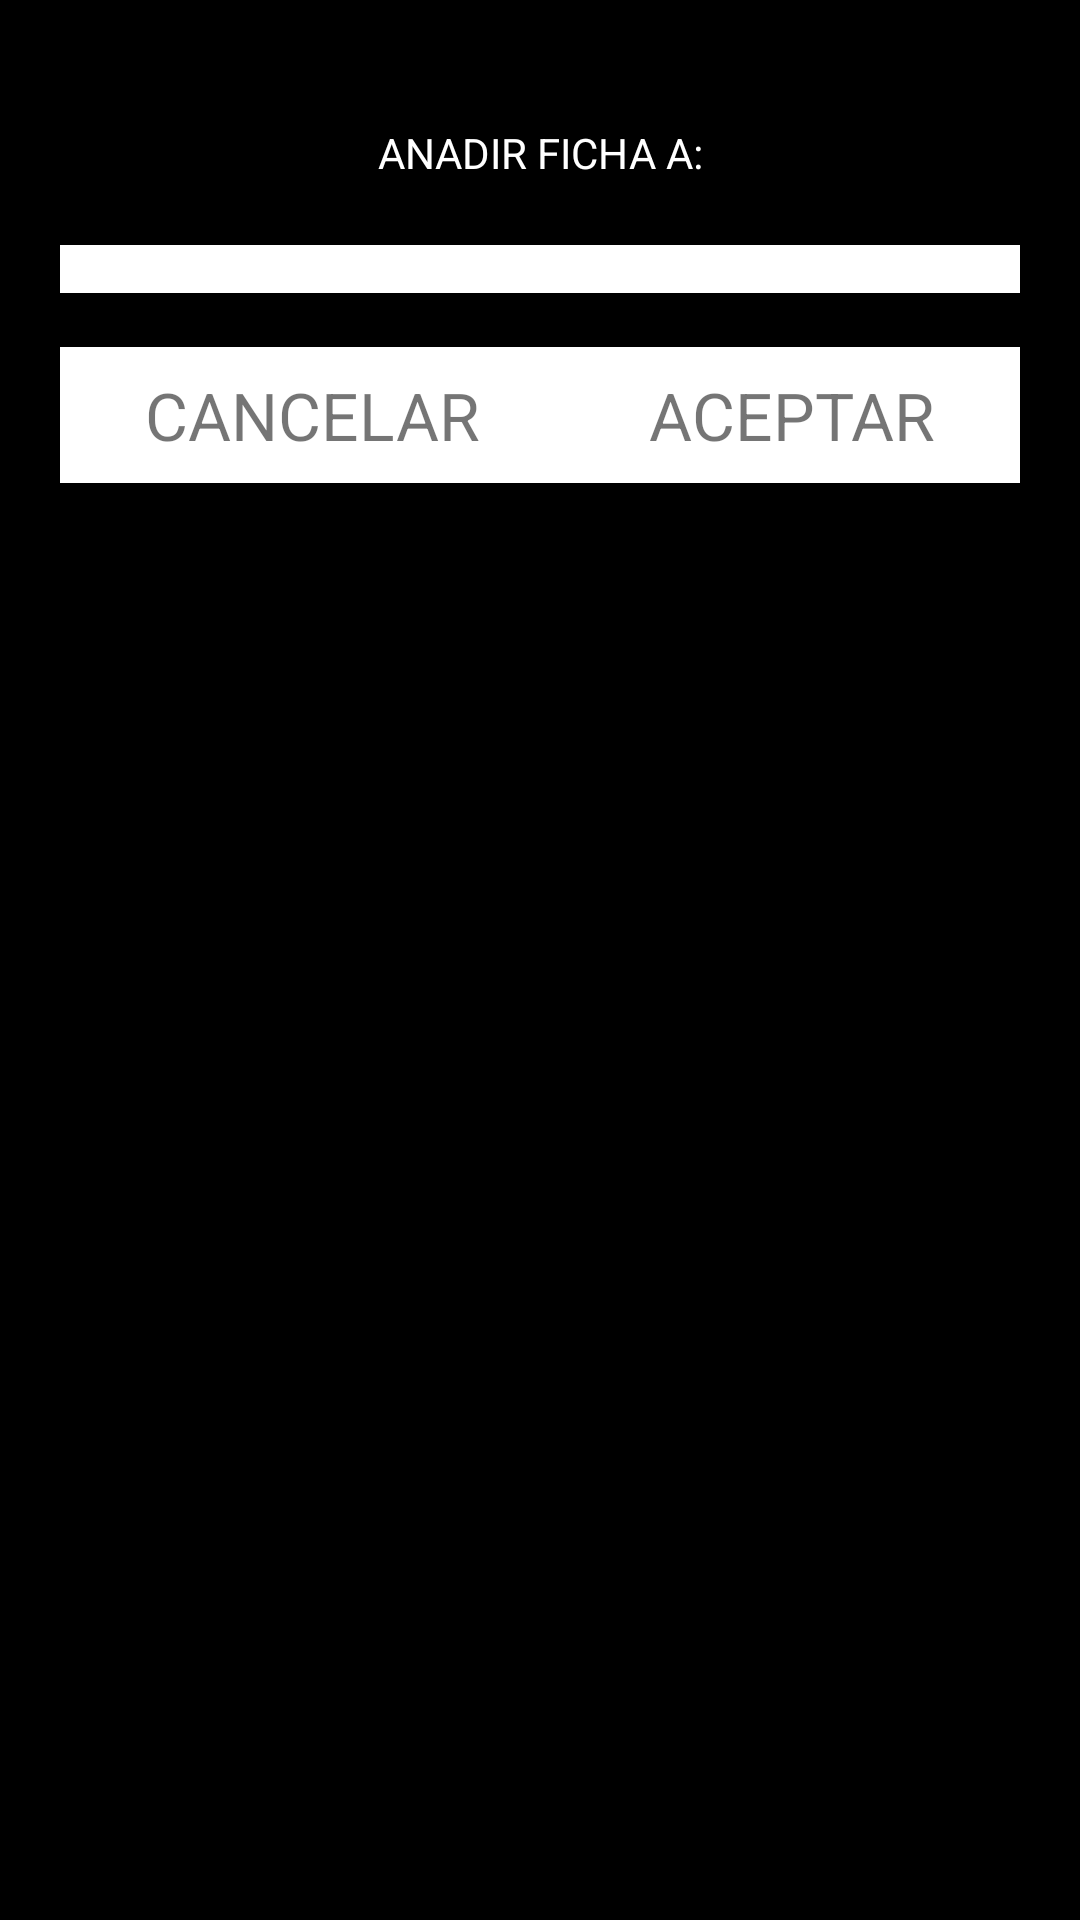

Produce the Android XML layout that renders to this screen, including the resource entries it uses.
<!-- AndroidManifest.xml: application theme AppTheme -->
<!-- res/layout/custom_dialog_spinner.xml -->
<?xml version="1.0" encoding="utf-8"?>
<RelativeLayout xmlns:android="http://schemas.android.com/apk/res/android"
    android:layout_width="match_parent"
    android:layout_height="wrap_content"
    android:background="@android:color/background_dark"
    android:gravity="center_horizontal"
    android:orientation="vertical"
    android:padding="@dimen/abc_text_size_title_material_toolbar">

    <LinearLayout
        android:id="@+id/ll_spinner"
        android:layout_width="match_parent"
        android:layout_height="wrap_content"
        android:layout_gravity="center_horizontal"
        android:layout_marginBottom="@dimen/abc_button_padding_horizontal_material"
        android:orientation="vertical">

        <TextView
            android:id="@+id/tv_dialogTitle_CD"
            android:gravity="center"
            android:layout_width="match_parent"
            android:layout_height="30pt"
            android:textColor="#FFFFFF"
            android:text="@string/dialog_lable"/>

        <Spinner
            android:id="@+id/dialogSpinner"
            android:layout_width="match_parent"
            android:layout_height="wrap_content"
            android:layout_gravity="center_horizontal"
            android:background="@android:color/white"
            android:scrollbars="vertical"
            android:gravity="center_horizontal"
            android:padding="@dimen/abc_button_padding_horizontal_material">

            </Spinner>
    </LinearLayout>

    <LinearLayout
        android:id="@+id/ll_buttons"
        android:layout_width="match_parent"
        android:layout_height="wrap_content"
        android:layout_below="@id/ll_spinner"
        android:layout_marginTop="10dp">

        <TextView
            android:id="@+id/tv_cancel_action_CD"
            android:layout_width="wrap_content"
            android:layout_height="wrap_content"
            android:layout_marginRight="@dimen/abc_action_bar_progress_bar_size"
            android:layout_weight="1"
            android:background="@android:color/white"
            android:gravity="center_vertical|center_horizontal"
            android:padding="@dimen/abc_button_padding_horizontal_material"
            android:text="@string/button_cancel"
            android:textSize="22dp" />

        <TextView
            android:id="@+id/tv_accept_action_CD"
            android:layout_width="wrap_content"
            android:layout_height="wrap_content"
            android:layout_weight="1"
            android:background="@android:color/white"
            android:gravity="center_vertical|center_horizontal"
            android:padding="@dimen/abc_button_padding_horizontal_material"
            android:text="@string/button_accept"
            android:textSize="22dp" />

    </LinearLayout>

    <EditText
        android:id="@+id/et_new_Shop_CD"
        android:layout_width="match_parent"
        android:layout_height="wrap_content"
        android:layout_above="@id/ll_buttons"
        android:layout_marginBottom="@dimen/abc_button_padding_horizontal_material"
        android:background="@android:color/white"
        android:hint="@string/enter_shop"
        android:padding="@dimen/abc_button_padding_horizontal_material"
        android:visibility="gone" />
</RelativeLayout>
<!-- resources referenced by this layout -->
<resources>
  <string name="button_accept">ACEPTAR</string>
  <string name="button_cancel">CANCELAR</string>
  <string name="dialog_lable">ANADIR FICHA A:</string>
  <string name="enter_shop">Por favor, añade un local</string>
  <style name="AppTheme" parent="AppTheme.Base" />
  <style name="AppTheme.Base" parent="Theme.AppCompat.Light">
          <item name="android:windowNoTitle">true</item>
          <item name="windowActionBar">false</item>
          <item name="drawerArrowStyle">@style/DrawerArrowStyle</item>
      </style>
  <style name="DrawerArrowStyle" parent="Widget.AppCompat.DrawerArrowToggle">
          <item name="spinBars">true</item>
          <item name="color">@android:color/white</item>
      </style>
</resources>
